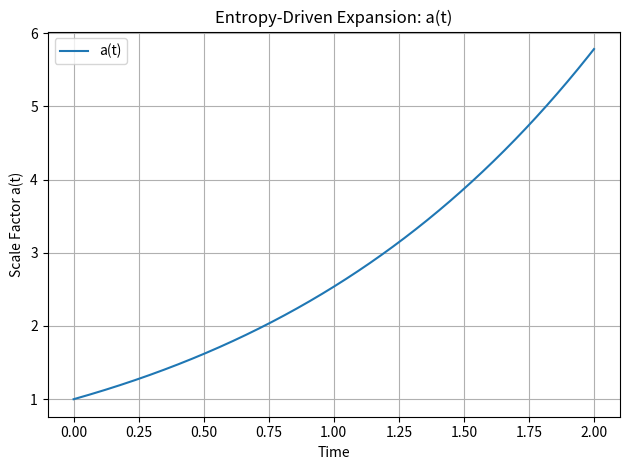

Here is the Python script that generated this plot: (Note: this script raises an exception after producing the figure.)

import numpy as np
from scipy.integrate import solve_ivp
import matplotlib.pyplot as plt

# Natural units, but we track gamma explicitly
gamma = 1.0

def dH_dt(t, H):
    return - (gamma * H**3) / (2 * np.pi)

def solve_entropy_H(t_span, H0=1.0, num_points=1000):
    t_eval = np.linspace(t_span[0], t_span[1], num_points)
    sol = solve_ivp(dH_dt, t_span, [H0], t_eval=t_eval, method='RK45')
    return sol.t, sol.y[0]

def compute_scale_factor(t_array, H_array):
    dt = np.gradient(t_array)
    ln_a = np.cumsum(H_array * dt)
    return np.exp(ln_a - ln_a[0])  # Normalize a(t=0) = 1

if __name__ == "__main__":
    t0, t1 = 1e-5, 2.0  # Avoid t=0 singularity
    t_vals, H_vals = solve_entropy_H((t0, t1))
    a_vals = compute_scale_factor(t_vals, H_vals)

    plt.figure()
    plt.plot(t_vals, a_vals, label="a(t)")
    plt.xlabel("Time")
    plt.ylabel("Scale Factor a(t)")
    plt.title("Entropy-Driven Expansion: a(t)")
    plt.legend()
    plt.grid()
    plt.tight_layout()
    plt.savefig("figures/entropy_scale_factor.png", dpi=300)
    plt.show()
